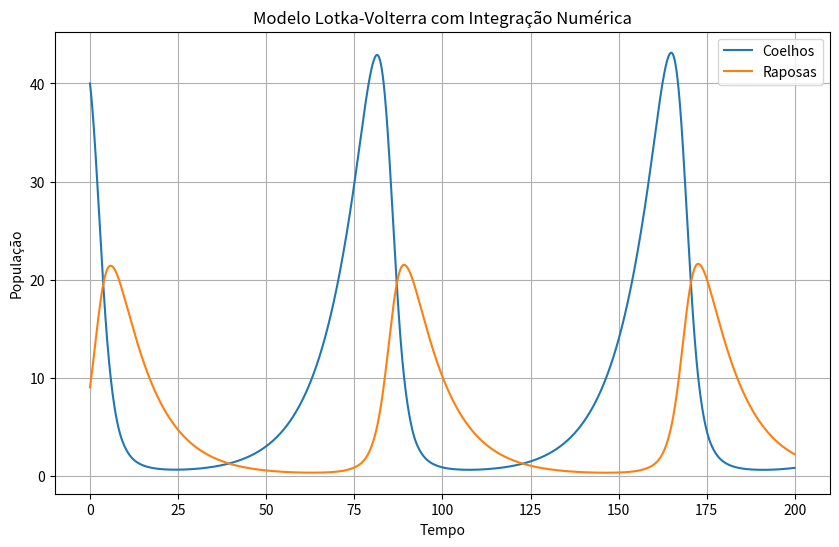

Python code for this plot:
import numpy as np
import matplotlib.pyplot as plt
from scipy.integrate import solve_ivp

# Sistema de equações Lotka-Volterra
def lotka_volterra(t, z, alpha, beta, gamma, delta):
    x, y = z
    dxdt = alpha * x - beta * x * y
    dydt = delta * x * y - gamma * y
    return [dxdt, dydt]

# Parâmetros do modelo Lotka-Volterra
alpha = 0.1   # Taxa de crescimento dos coelhos na ausência de predadores
beta = 0.02   # Taxa de predação dos coelhos pelas raposas
gamma = 0.1   # Taxa de morte das raposas na ausência de presas
delta = 0.01  # Taxa de crescimento das raposas devido à predação dos coelhos

# Condições iniciais
initial_conditions = [40, 9]  # População inicial de coelhos e raposas

# Configuração do tempo
T = 200
dt = 0.1
time_span = (0, T)

# Integração numérica usando solve_ivp
solution = solve_ivp(
    fun=lambda t, z: lotka_volterra(t, z, alpha, beta, gamma, delta),
    t_span=time_span,
    y0=initial_conditions,
    method='RK45',
    t_eval=np.arange(0, T, dt)
)

# Plotagem do gráfico
plt.figure(figsize=(10, 6))
plt.plot(solution.t, solution.y[0], label='Coelhos')
plt.plot(solution.t, solution.y[1], label='Raposas')
plt.title('Modelo Lotka-Volterra com Integração Numérica')
plt.xlabel('Tempo')
plt.ylabel('População')
plt.legend()
plt.grid(True)
plt.show()
